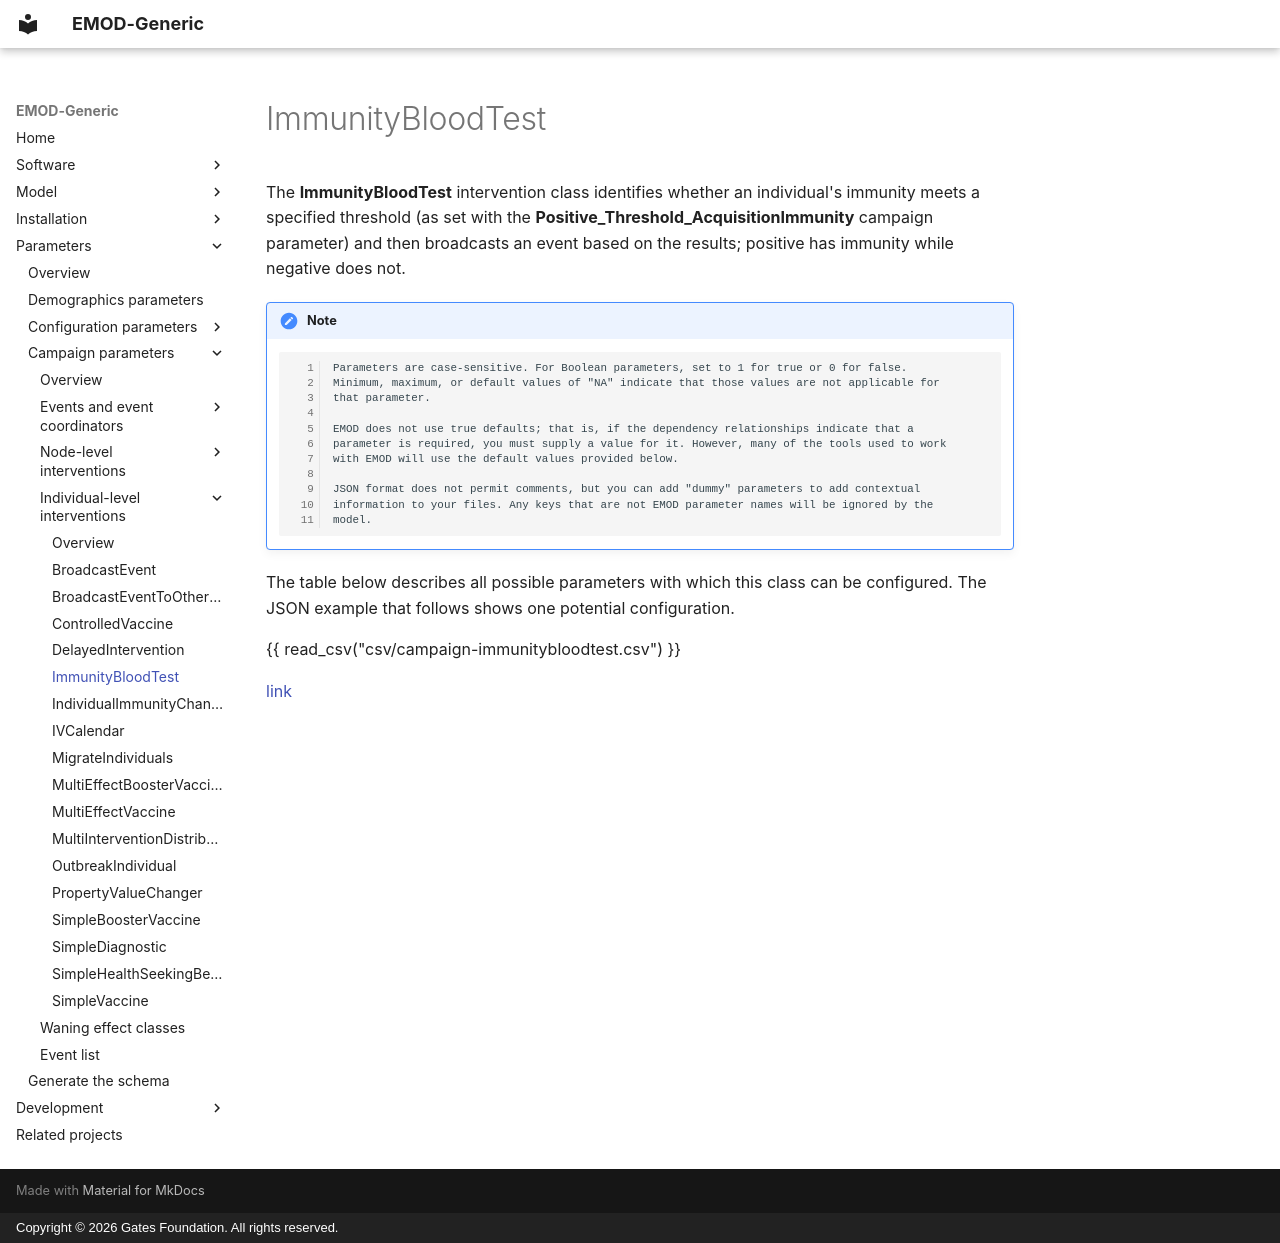

repository: EMOD-Hub/EMOD-Generic · page: md_parameter/parameter-campaign-individual-immunitybloodtest/index.html · generator: mkdocs · copyright: Copyright © 2026 Gates Foundation. All rights reserved.

# ImmunityBloodTest

The **ImmunityBloodTest** intervention class identifies whether an individual's immunity meets a specified threshold (as set with the **Positive_Threshold_AcquisitionImmunity** campaign parameter) and then broadcasts an event based on the results; positive has immunity while negative does not.

!!! note

        Parameters are case-sensitive. For Boolean parameters, set to 1 for true or 0 for false.
        Minimum, maximum, or default values of "NA" indicate that those values are not applicable for
        that parameter.

        EMOD does not use true defaults; that is, if the dependency relationships indicate that a 
        parameter is required, you must supply a value for it. However, many of the tools used to work 
        with EMOD will use the default values provided below.

        JSON format does not permit comments, but you can add "dummy" parameters to add contextual
        information to your files. Any keys that are not EMOD parameter names will be ignored by the
        model.

The table below describes all possible parameters with which this class can be configured. The JSON
example that follows shows one potential configuration.

{{ read_csv("csv/campaign-immunitybloodtest.csv") }}

[link](../json/campaign-immunitybloodtest.json)
